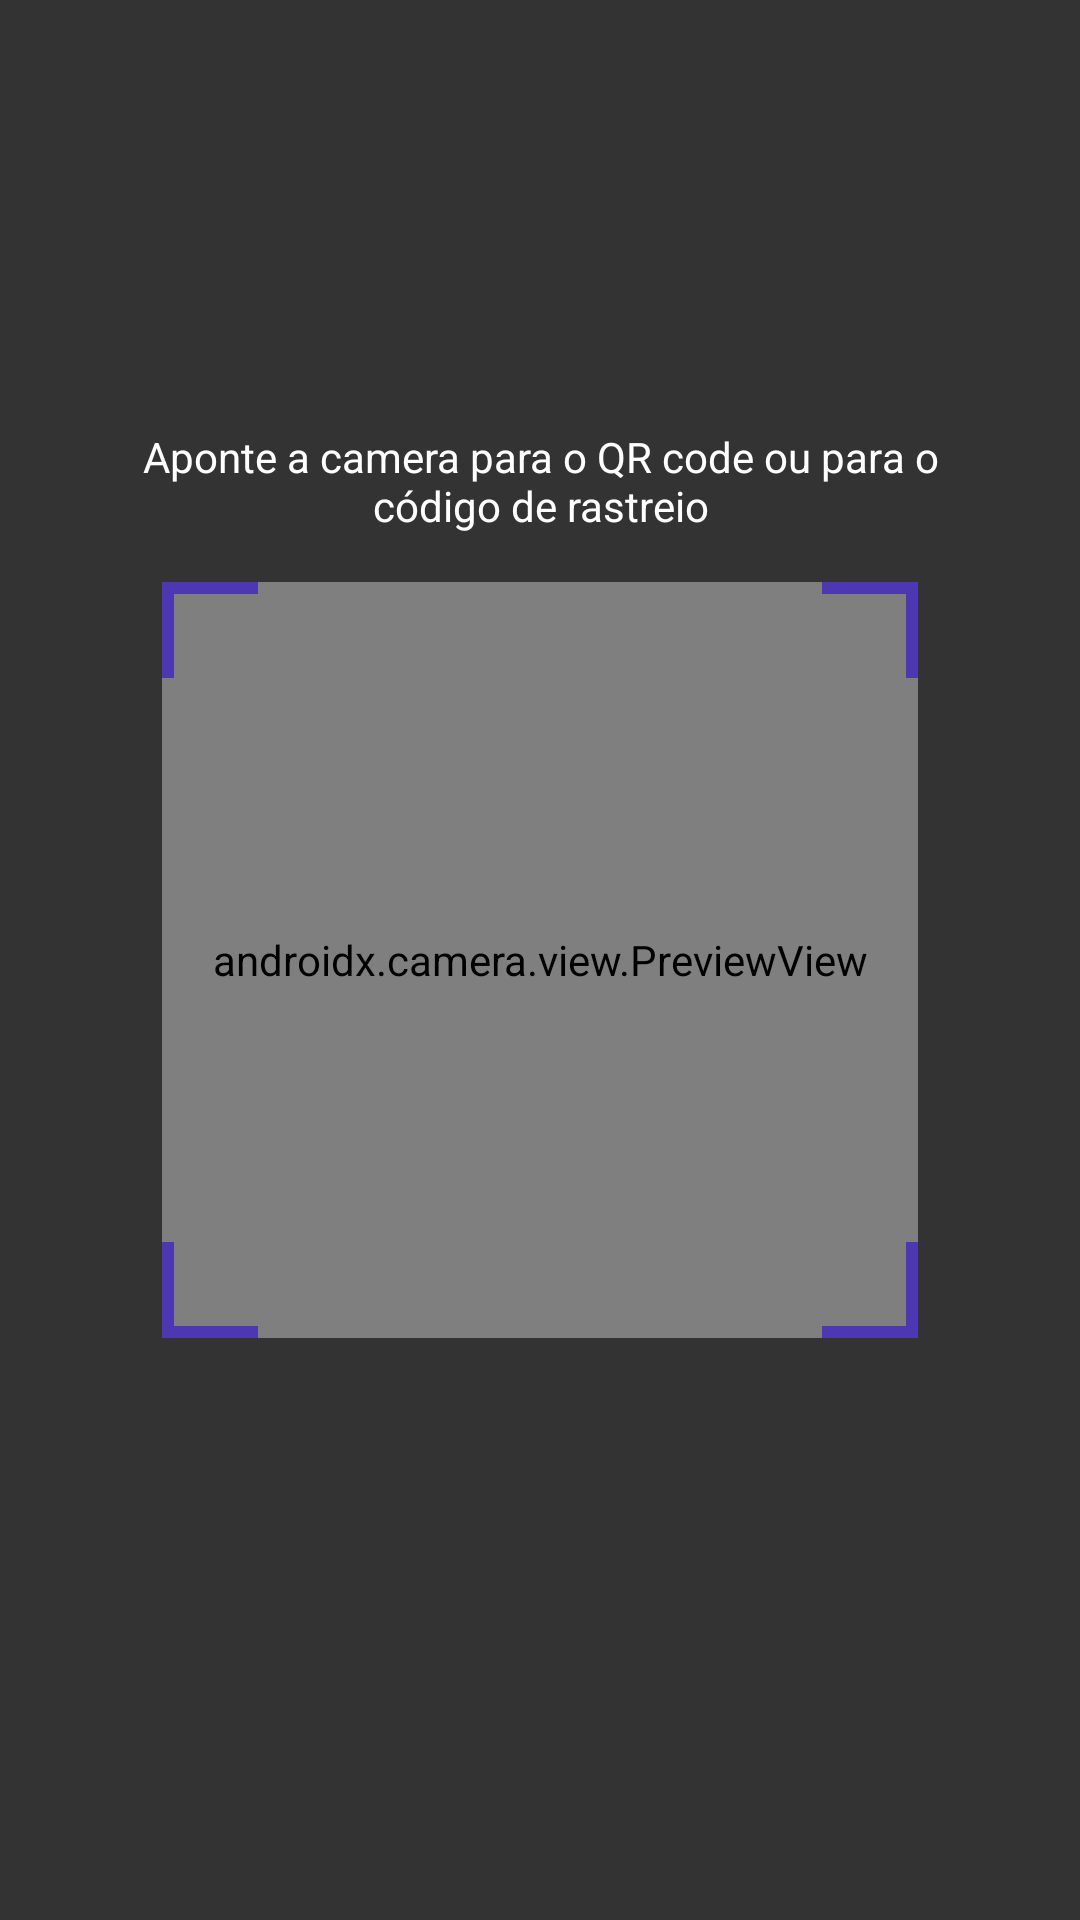

Android layout source for this screen:
<!-- AndroidManifest.xml: application theme CorreiosTracker -->
<!-- res/layout/fragment_capture.xml -->
<?xml version="1.0" encoding="utf-8"?>
<layout xmlns:tools="http://schemas.android.com/tools"
    xmlns:android="http://schemas.android.com/apk/res/android"
    xmlns:app="http://schemas.android.com/apk/res-auto">
    <androidx.constraintlayout.widget.ConstraintLayout
        android:layout_width="match_parent"
        android:layout_height="match_parent"
        android:keepScreenOn="true">

        <androidx.camera.view.PreviewView
            android:id="@+id/camera_preview"
            android:layout_width="0dp"
            android:layout_height="0dp"
            app:layout_constraintBottom_toBottomOf="parent"
            app:layout_constraintEnd_toEndOf="parent"
            app:layout_constraintStart_toStartOf="parent"
            app:layout_constraintTop_toTopOf="parent" />

        <androidx.constraintlayout.widget.Guideline
            android:id="@+id/guide_start"
            android:layout_width="wrap_content"
            android:layout_height="wrap_content"
            android:orientation="vertical"
            app:layout_constraintGuide_percent="0.15" />

        <androidx.constraintlayout.widget.Guideline
            android:id="@+id/guide_end"
            android:layout_width="wrap_content"
            android:layout_height="wrap_content"
            android:orientation="vertical"
            app:layout_constraintGuide_percent="0.85" />

        <View
            android:id="@+id/framing_view"
            android:layout_width="0dp"
            android:layout_height="0dp"
            app:layout_constraintBottom_toBottomOf="parent"
            app:layout_constraintDimensionRatio="1:1"
            app:layout_constraintEnd_toStartOf="@+id/guide_end"
            app:layout_constraintStart_toStartOf="@+id/guide_start"
            app:layout_constraintTop_toTopOf="@+id/camera_preview" />

        <View
            android:id="@+id/left_frame"
            android:layout_width="0dp"
            android:layout_height="0dp"
            android:background="#99000000"
            app:layout_constraintBottom_toBottomOf="parent"
            app:layout_constraintEnd_toStartOf="@id/framing_view"
            app:layout_constraintStart_toStartOf="parent"
            app:layout_constraintTop_toTopOf="parent" />

        <View
            android:id="@+id/right_frame"
            android:layout_width="0dp"
            android:layout_height="0dp"
            android:background="#99000000"
            app:layout_constraintBottom_toBottomOf="parent"
            app:layout_constraintEnd_toEndOf="parent"
            app:layout_constraintStart_toEndOf="@id/guide_end"
            app:layout_constraintTop_toTopOf="parent" />

        <View
            android:id="@+id/top_frame"
            android:layout_width="0dp"
            android:layout_height="0dp"
            android:background="#99000000"
            app:layout_constraintBottom_toTopOf="@id/framing_view"
            app:layout_constraintEnd_toStartOf="@+id/guide_end"
            app:layout_constraintStart_toStartOf="@+id/guide_start"
            app:layout_constraintTop_toTopOf="parent" />

        <View
            android:id="@+id/bottom_frame"
            android:layout_width="0dp"
            android:layout_height="0dp"
            android:background="#99000000"
            app:layout_constraintBottom_toBottomOf="parent"
            app:layout_constraintEnd_toStartOf="@+id/guide_end"
            app:layout_constraintStart_toStartOf="@+id/guide_start"
            app:layout_constraintTop_toBottomOf="@id/framing_view" />

        <View
            android:layout_width="0dp"
            android:layout_height="0dp"
            android:background="@drawable/capture_frame_borders"
            app:layout_constraintStart_toStartOf="@id/framing_view"
            app:layout_constraintEnd_toEndOf="@id/framing_view"
            app:layout_constraintTop_toTopOf="@id/framing_view"
            app:layout_constraintBottom_toBottomOf="@id/framing_view"/>

        <com.google.android.material.textview.MaterialTextView
            android:layout_width="0dp"
            android:layout_height="wrap_content"
            android:layout_marginHorizontal="24dp"
            android:layout_marginBottom="8dp"
            android:gravity="center"
            android:padding="8dp"
            android:text="@string/scan_code_guidelines"
            android:textAlignment="gravity"
            android:textColor="@android:color/white"
            app:layout_constraintBottom_toTopOf="@+id/framing_view"
            app:layout_constraintEnd_toEndOf="parent"
            app:layout_constraintStart_toStartOf="parent" />
    </androidx.constraintlayout.widget.ConstraintLayout>
</layout>
<!-- resources referenced by this layout -->
<resources>
  <!-- drawable capture_frame_borders (drawable) -->
  <?xml version="1.0" encoding="utf-8"?>
  <layer-list xmlns:android="http://schemas.android.com/apk/res/android">
      <item android:drawable="@drawable/bar_top_left" android:gravity="left|top"/>
      <item android:drawable="@drawable/bar_top_right" android:gravity="right|top"/>
      <item android:drawable="@drawable/bar_bot_left" android:gravity="left|bottom"/>
      <item android:drawable="@drawable/bar_bot_right" android:gravity="right|bottom"/>
  </layer-list>
  <string name="scan_code_guidelines">Aponte a camera para o QR code ou para o código de rastreio</string>
  <style name="CorreiosTracker" parent="Theme.MaterialComponents.DayNight.NoActionBar">
          <item name="colorPrimary">@color/primaryColor</item>
          <item name="colorPrimaryVariant">@color/primaryDarkColor</item>
          <item name="colorOnPrimary">@color/primaryTextColor</item>
          <item name="colorSecondary">@color/secondaryColor</item>
          <item name="colorSecondaryVariant">@color/secondaryDarkColor</item>
          <item name="colorOnSecondary">@color/primaryTextColor</item>
          <item name="android:textColor">@color/secondaryTextColor</item>
          <item name="fontFamily">@font/product_sans_regular</item>
          <item name="android:navigationBarColor">@android:color/transparent</item>
          <item name="android:statusBarColor">@android:color/transparent</item>
      </style>
  <!-- drawable bar_top_left (drawable) -->
  <vector xmlns:android="http://schemas.android.com/apk/res/android"
      android:width="32dp"
      android:height="32dp"
      android:viewportWidth="32"
      android:viewportHeight="32">
    <path
        android:pathData="M4,32V4H32V0H4H0V4V32H4Z"
        android:fillColor="?attr/colorPrimary"
        android:fillType="evenOdd"/>
  </vector>
  <!-- drawable bar_top_right (drawable) -->
  <vector xmlns:android="http://schemas.android.com/apk/res/android"
      android:width="32dp"
      android:height="32dp"
      android:viewportWidth="32"
      android:viewportHeight="32">
    <path
        android:pathData="M-0,4L28,4L28,32L32,32L32,4L32,0L28,-0L0,-0L-0,4Z"
        android:fillColor="?attr/colorPrimary"
        android:fillType="evenOdd"/>
  </vector>
  <!-- drawable bar_bot_left (drawable) -->
  <vector xmlns:android="http://schemas.android.com/apk/res/android"
      android:width="32dp"
      android:height="32dp"
      android:viewportWidth="32"
      android:viewportHeight="32">
    <path
        android:pathData="M32,28L4,28L4,-0L-0,0L-0,28L0,32L4,32L32,32L32,28Z"
        android:fillColor="?attr/colorPrimary"
        android:fillType="evenOdd"/>
  </vector>
  <!-- drawable bar_bot_right (drawable) -->
  <vector xmlns:android="http://schemas.android.com/apk/res/android"
      android:width="32dp"
      android:height="32dp"
      android:viewportWidth="32"
      android:viewportHeight="32">
    <path
        android:pathData="M28,0L28,28L-0,28L0,32L28,32L32,32L32,28L32,0L28,0Z"
        android:fillColor="?attr/colorPrimary"
        android:fillType="evenOdd"/>
  </vector>
  <color name="primaryColor">#4d37b3</color>
  <color name="primaryDarkColor">#3B0998</color>
  <color name="primaryTextColor">#ffffff</color>
  <color name="secondaryColor">#f97a4f</color>
  <color name="secondaryDarkColor">#c66200</color>
  <color name="secondaryTextColor">#2F2F32</color>
</resources>
